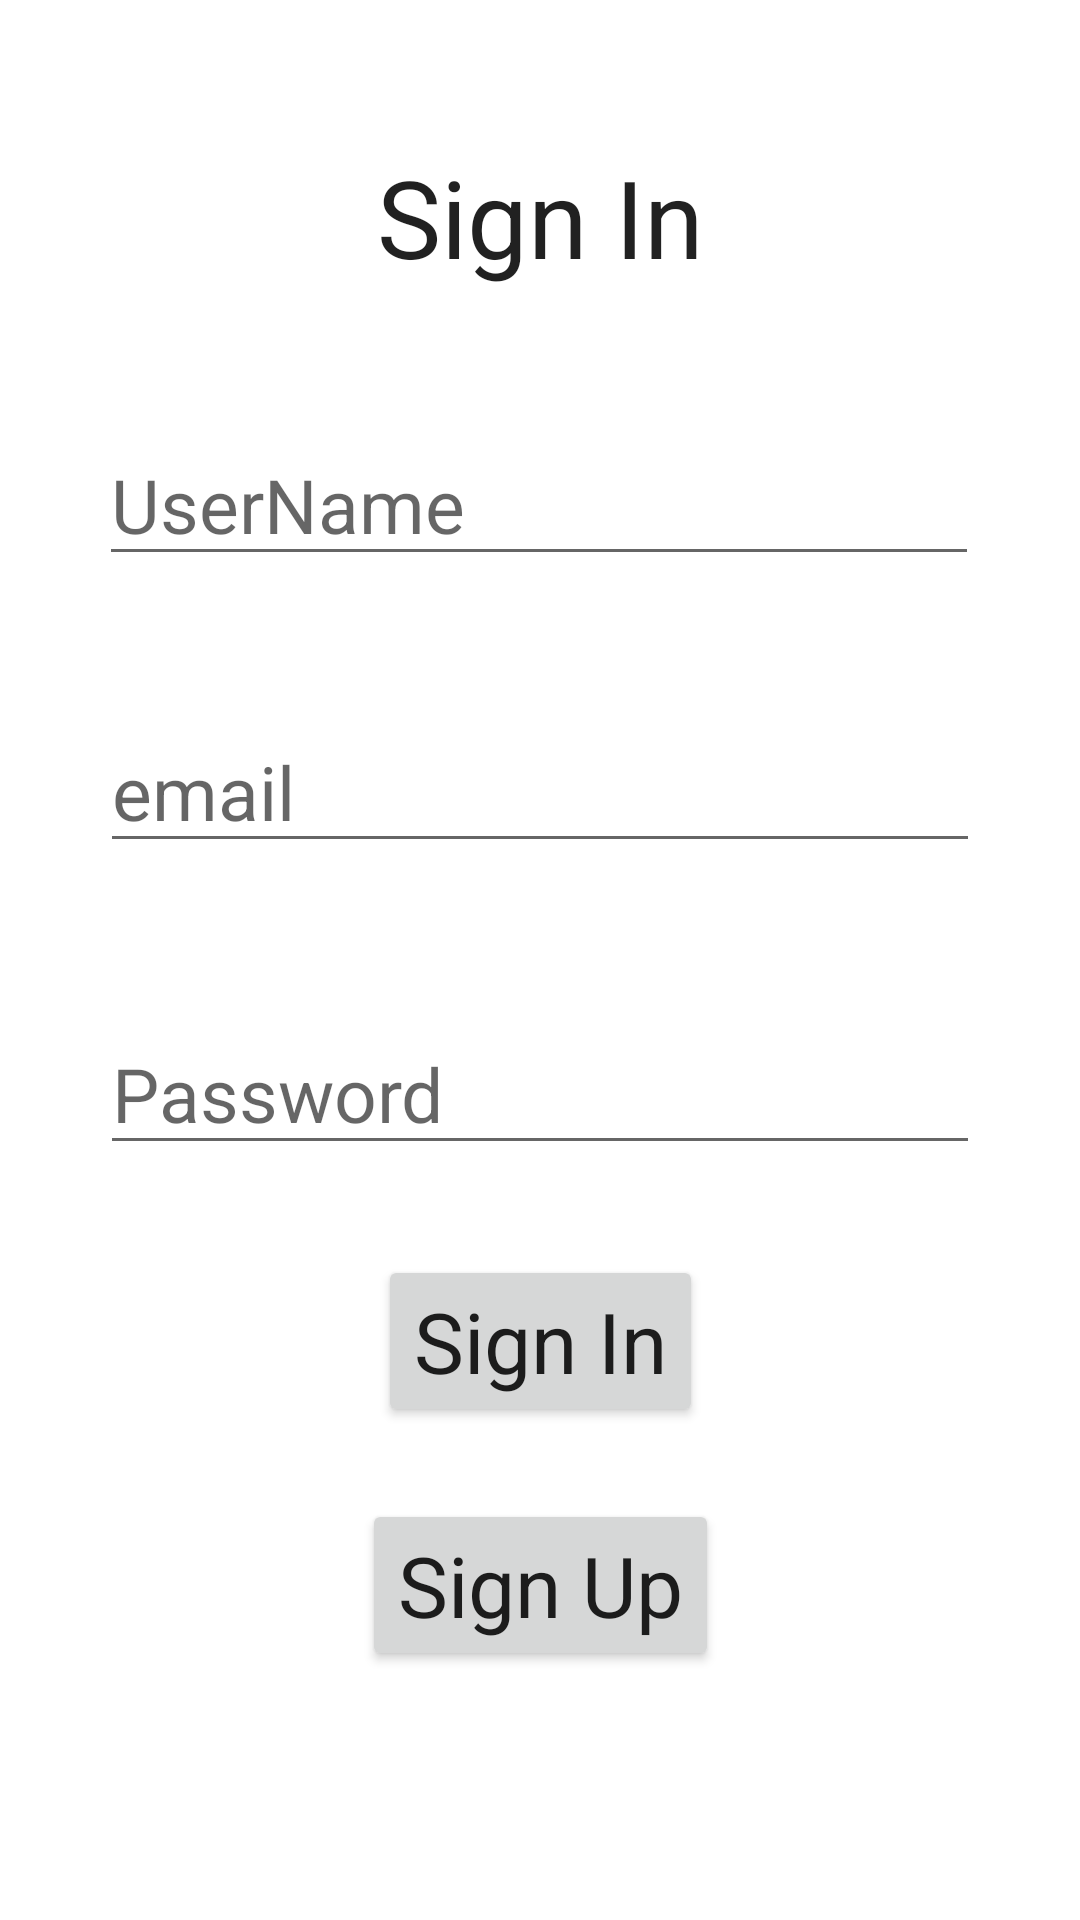

The Android layout XML behind this screen, and the referenced resources:
<!-- AndroidManifest.xml: application theme Theme.GetPostApp -->
<!-- res/layout/activity_main.xml -->
<androidx.constraintlayout.widget.ConstraintLayout xmlns:android="http://schemas.android.com/apk/res/android"
    xmlns:app="http://schemas.android.com/apk/res-auto"
    xmlns:tools="http://schemas.android.com/tools"
    android:layout_width="match_parent"
    android:layout_height="match_parent"
    tools:context=".MainActivity">

    <TextView
        android:id="@+id/label"
        android:layout_width="wrap_content"
        android:layout_height="wrap_content"
        android:layout_marginTop="48dp"
        android:layout_marginBottom="15dp"
        android:text="@string/signin"
        android:textAppearance="@style/TextAppearance.AppCompat.Body1"
        android:textSize="36sp"
        app:layout_constraintBottom_toTopOf="@+id/editTextPersonName"
        app:layout_constraintEnd_toEndOf="parent"
        app:layout_constraintStart_toStartOf="parent"
        app:layout_constraintTop_toTopOf="parent" />

    <EditText
        android:id="@+id/editTextPersonName"
        android:layout_width="wrap_content"
        android:layout_height="wrap_content"
        android:layout_marginTop="30dp"
        android:layout_marginBottom="30dp"
        android:autofillHints=""
        android:ems="10"
        android:hint="@string/username"
        android:inputType="textPersonName"
        android:textAppearance="@style/TextAppearance.AppCompat.Body1"
        android:textSize="25sp"
        app:layout_constraintBottom_toTopOf="@+id/editTextEmailAddress"
        app:layout_constraintEnd_toEndOf="parent"
        app:layout_constraintHorizontal_bias="0.497"
        app:layout_constraintStart_toStartOf="parent"
        app:layout_constraintTop_toBottomOf="@+id/label" />

    <EditText
        android:id="@+id/editTextEmailAddress"
        android:layout_width="wrap_content"
        android:layout_height="wrap_content"
        android:layout_marginTop="15dp"
        android:layout_marginBottom="15dp"
        android:ems="10"
        android:hint="email"
        android:inputType="textEmailAddress"
        android:textSize="25sp"
        app:layout_constraintBottom_toTopOf="@+id/editTextPassword"
        app:layout_constraintEnd_toEndOf="parent"
        app:layout_constraintStart_toStartOf="parent"
        app:layout_constraintTop_toBottomOf="@+id/editTextPersonName" />

    <EditText
        android:id="@+id/editTextPassword"
        android:layout_width="wrap_content"
        android:layout_height="wrap_content"
        android:layout_marginTop="50dp"
        android:ems="10"
        android:hint="@string/password"
        android:inputType="textPassword"
        android:textAppearance="@style/TextAppearance.AppCompat.Body1"
        android:textSize="25sp"
        app:layout_constraintEnd_toEndOf="parent"
        app:layout_constraintStart_toStartOf="parent"
        app:layout_constraintTop_toBottomOf="@+id/editTextEmailAddress" />

    <Button
        android:id="@+id/signInButton"
        android:layout_width="wrap_content"
        android:layout_height="wrap_content"
        android:layout_marginTop="30dp"
        android:text="@string/signin"
        android:textAppearance="@style/TextAppearance.AppCompat.Large"
        android:textSize="28dp"
        app:layout_constraintEnd_toEndOf="parent"
        app:layout_constraintStart_toStartOf="parent"
        app:layout_constraintTop_toBottomOf="@+id/editTextPassword" />

    <Button
        android:id="@+id/signupButton"
        android:layout_width="wrap_content"
        android:layout_height="wrap_content"
        android:layout_marginTop="24dp"
        android:text="@string/signup"
        android:textAppearance="@style/TextAppearance.AppCompat.Large"
        android:textSize="28dp"
        app:layout_constraintEnd_toEndOf="parent"
        app:layout_constraintStart_toStartOf="parent"
        app:layout_constraintTop_toBottomOf="@+id/signInButton" />

</androidx.constraintlayout.widget.ConstraintLayout>
<!-- resources referenced by this layout -->
<resources>
  <string name="password">Password</string>
  <string name="signin">Sign In</string>
  <string name="signup">Sign Up</string>
  <string name="username">UserName</string>
  <style name="Theme.GetPostApp" parent="Theme.MaterialComponents.DayNight.DarkActionBar">
          
          <item name="colorPrimary">@color/purple_500</item>
          <item name="colorPrimaryVariant">@color/purple_700</item>
          <item name="colorOnPrimary">@color/white</item>
          
          <item name="colorSecondary">@color/teal_200</item>
          <item name="colorSecondaryVariant">@color/teal_700</item>
          <item name="colorOnSecondary">@color/black</item>
          
          <item name="android:statusBarColor" tools:targetApi="l">?attr/colorPrimaryVariant</item>
          
      </style>
  <!-- not gathered from this repository: default colours our renderer supplied (Android Studio template values) -->
  <color name="purple_500">#FF6200EE</color>
  <color name="purple_700">#FF3700B3</color>
  <color name="teal_200">#FF03DAC5</color>
  <color name="teal_700">#FF018786</color>
  <color name="black">#FF000000</color>
  <color name="white">#FFFFFFFF</color>
</resources>
